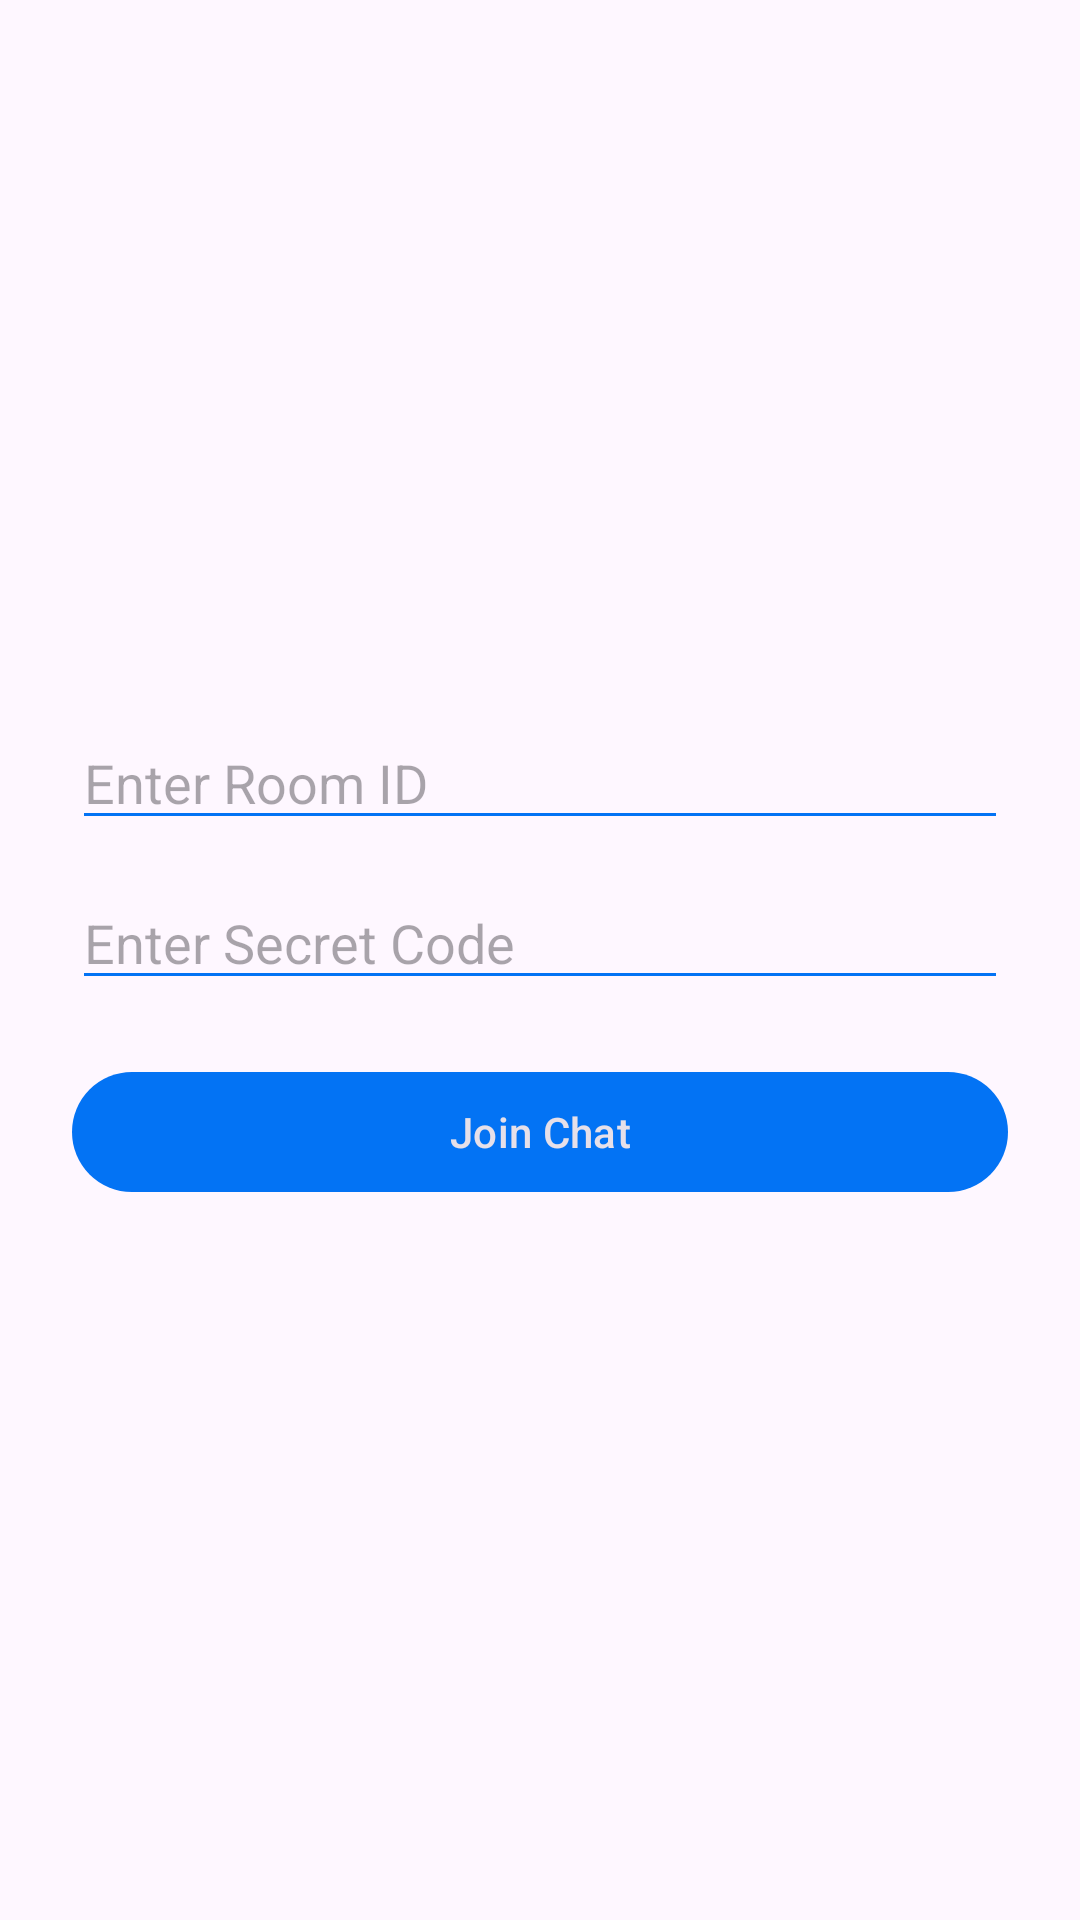

Here is an Android app screen rendered from its layout file. Give the layout XML and the strings, colors and styles it references.
<!-- AndroidManifest.xml: application theme Theme.Privateping -->
<!-- res/layout/activity_join_room.xml -->
<LinearLayout xmlns:android="http://schemas.android.com/apk/res/android"
    xmlns:app="http://schemas.android.com/apk/res-auto"
    android:orientation="vertical"
    android:gravity="center"
    android:padding="24dp"
    android:layout_width="match_parent"
    android:layout_height="match_parent"
    android:background="?android:colorBackground">

    <EditText
        android:id="@+id/roomIdInput"
        android:layout_width="match_parent"
        android:layout_height="wrap_content"
        android:hint="Enter Room ID"
        android:inputType="text"
        android:backgroundTint="?attr/colorPrimary"
        android:textColor="?android:textColorPrimary"
        android:textColorHint="?android:textColorHint" />

    <EditText
        android:id="@+id/secretCodeInput"
        android:layout_width="match_parent"
        android:layout_height="wrap_content"
        android:hint="Enter Secret Code"
        android:layout_marginTop="12dp"
        android:inputType="textPassword"
        android:backgroundTint="?attr/colorPrimary"
        android:textColor="?android:textColorPrimary"
        android:textColorHint="?android:textColorHint" />

    <com.google.android.material.button.MaterialButton
        android:id="@+id/joinBtn"
        android:layout_width="match_parent"
        android:layout_height="wrap_content"
        android:layout_marginTop="20dp"
        android:text="Join Chat"
        android:textColor="?android:textColorPrimaryInverse"
        app:backgroundTint="?attr/colorPrimary"
        app:cornerRadius="20dp" />
</LinearLayout>
<!-- resources referenced by this layout -->
<resources>
  <style name="Theme.Privateping" parent="Theme.Material3.DayNight.NoActionBar">
          
          <item name="colorPrimary">#0373F4</item>
          <item name="colorOnPrimary">#FFFFFF</item>
          <item name="android:textColorPrimary">#000000</item>
          <item name="android:windowBackground">#FFFFFF</item>
          
      </style>
</resources>
